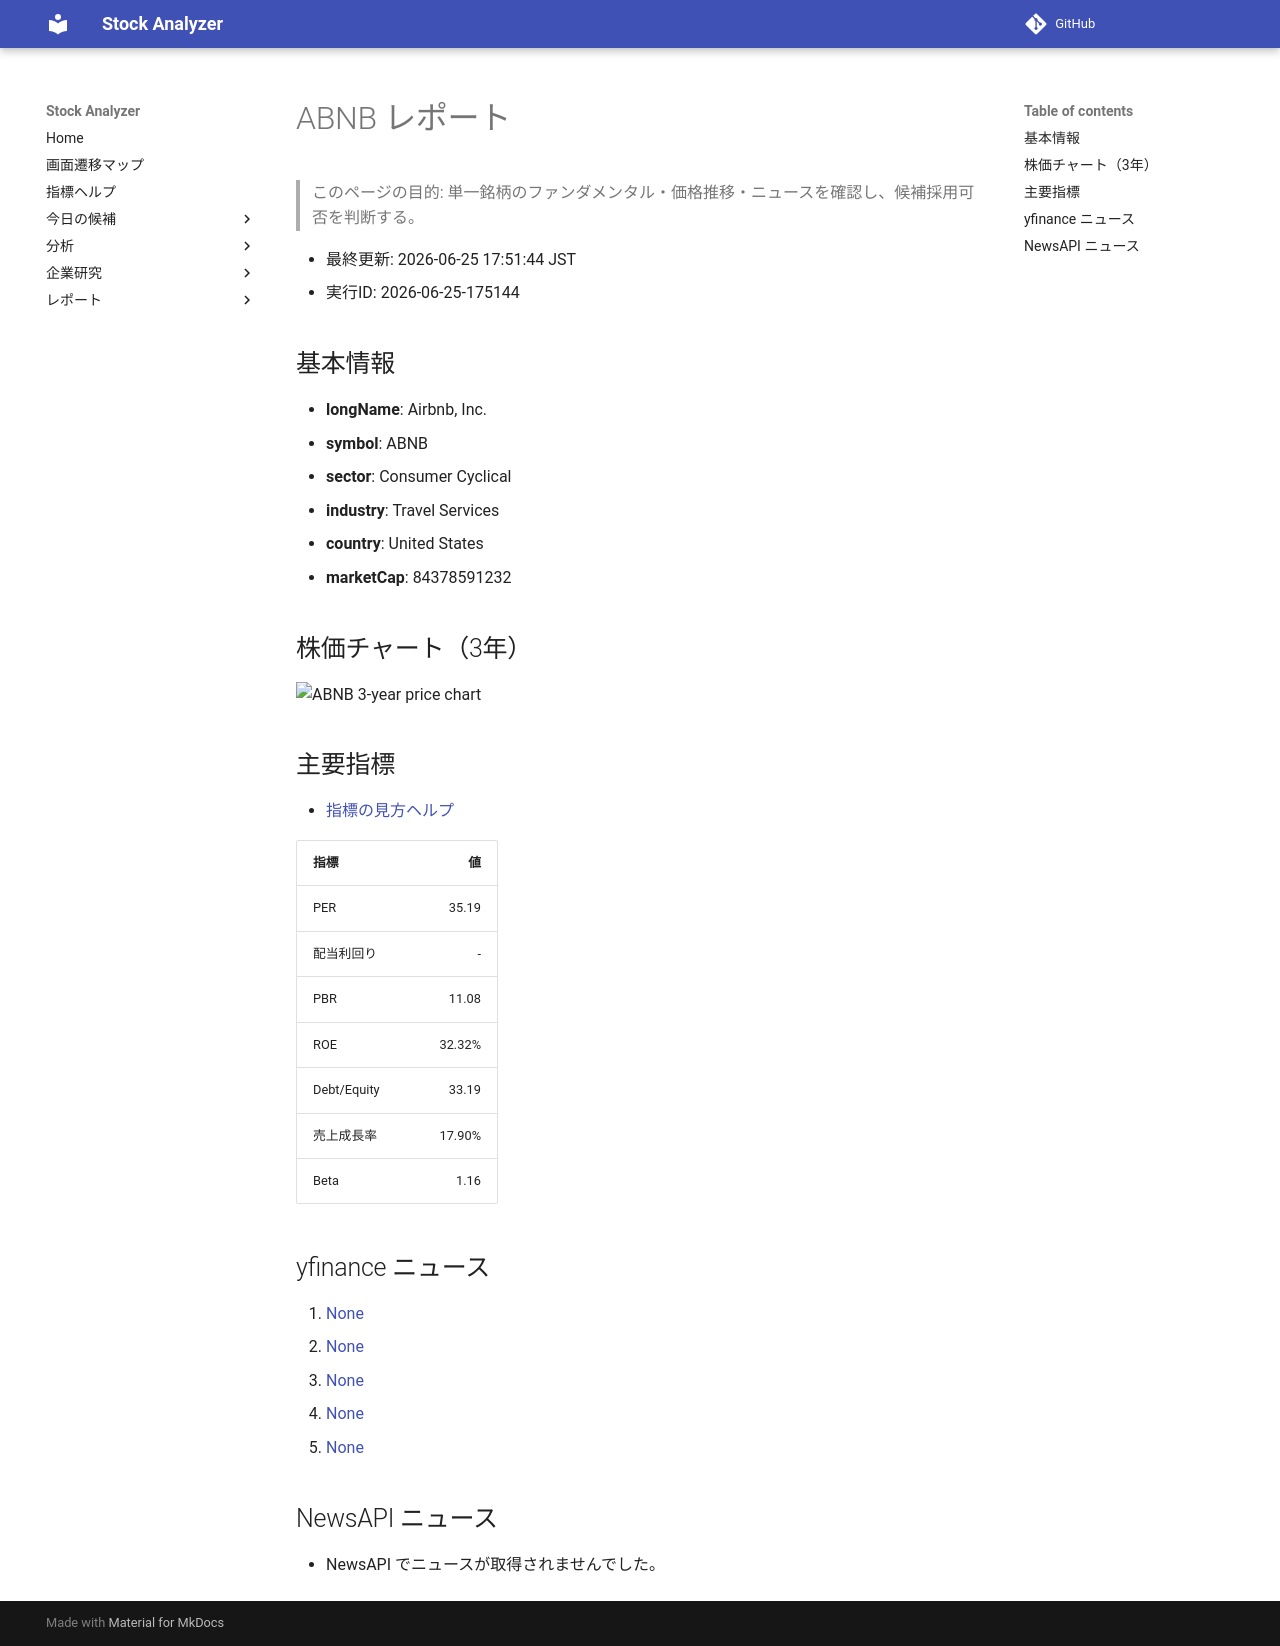

repository: Yumi-note/Making-APP · page: reports/2026-06-25/175144/ABNB/index.html · generator: mkdocs

# ABNB レポート

> このページの目的: 単一銘柄のファンダメンタル・価格推移・ニュースを確認し、候補採用可否を判断する。

- 最終更新: 2026-06-25 17:51:44 JST
- 実行ID: 2026-06-25-175144

## 基本情報

- **longName**: Airbnb, Inc.
- **symbol**: ABNB
- **sector**: Consumer Cyclical
- **industry**: Travel Services
- **country**: United States
- **marketCap**: 84378591232

## 株価チャート（3年）

![ABNB 3-year price chart](ABNB_3y.png)

## 主要指標

- [指標の見方ヘルプ](../../../../indicators.md)

| 指標 | 値 |
|---|---:|
| PER | 35.19 |
| 配当利回り | - |
| PBR | 11.08 |
| ROE | 32.32% |
| Debt/Equity | 33.19 |
| 売上成長率 | 17.90% |
| Beta | 1.16 |

## yfinance ニュース

1. [None](None)
2. [None](None)
3. [None](None)
4. [None](None)
5. [None](None)

## NewsAPI ニュース

- NewsAPI でニュースが取得されませんでした。
